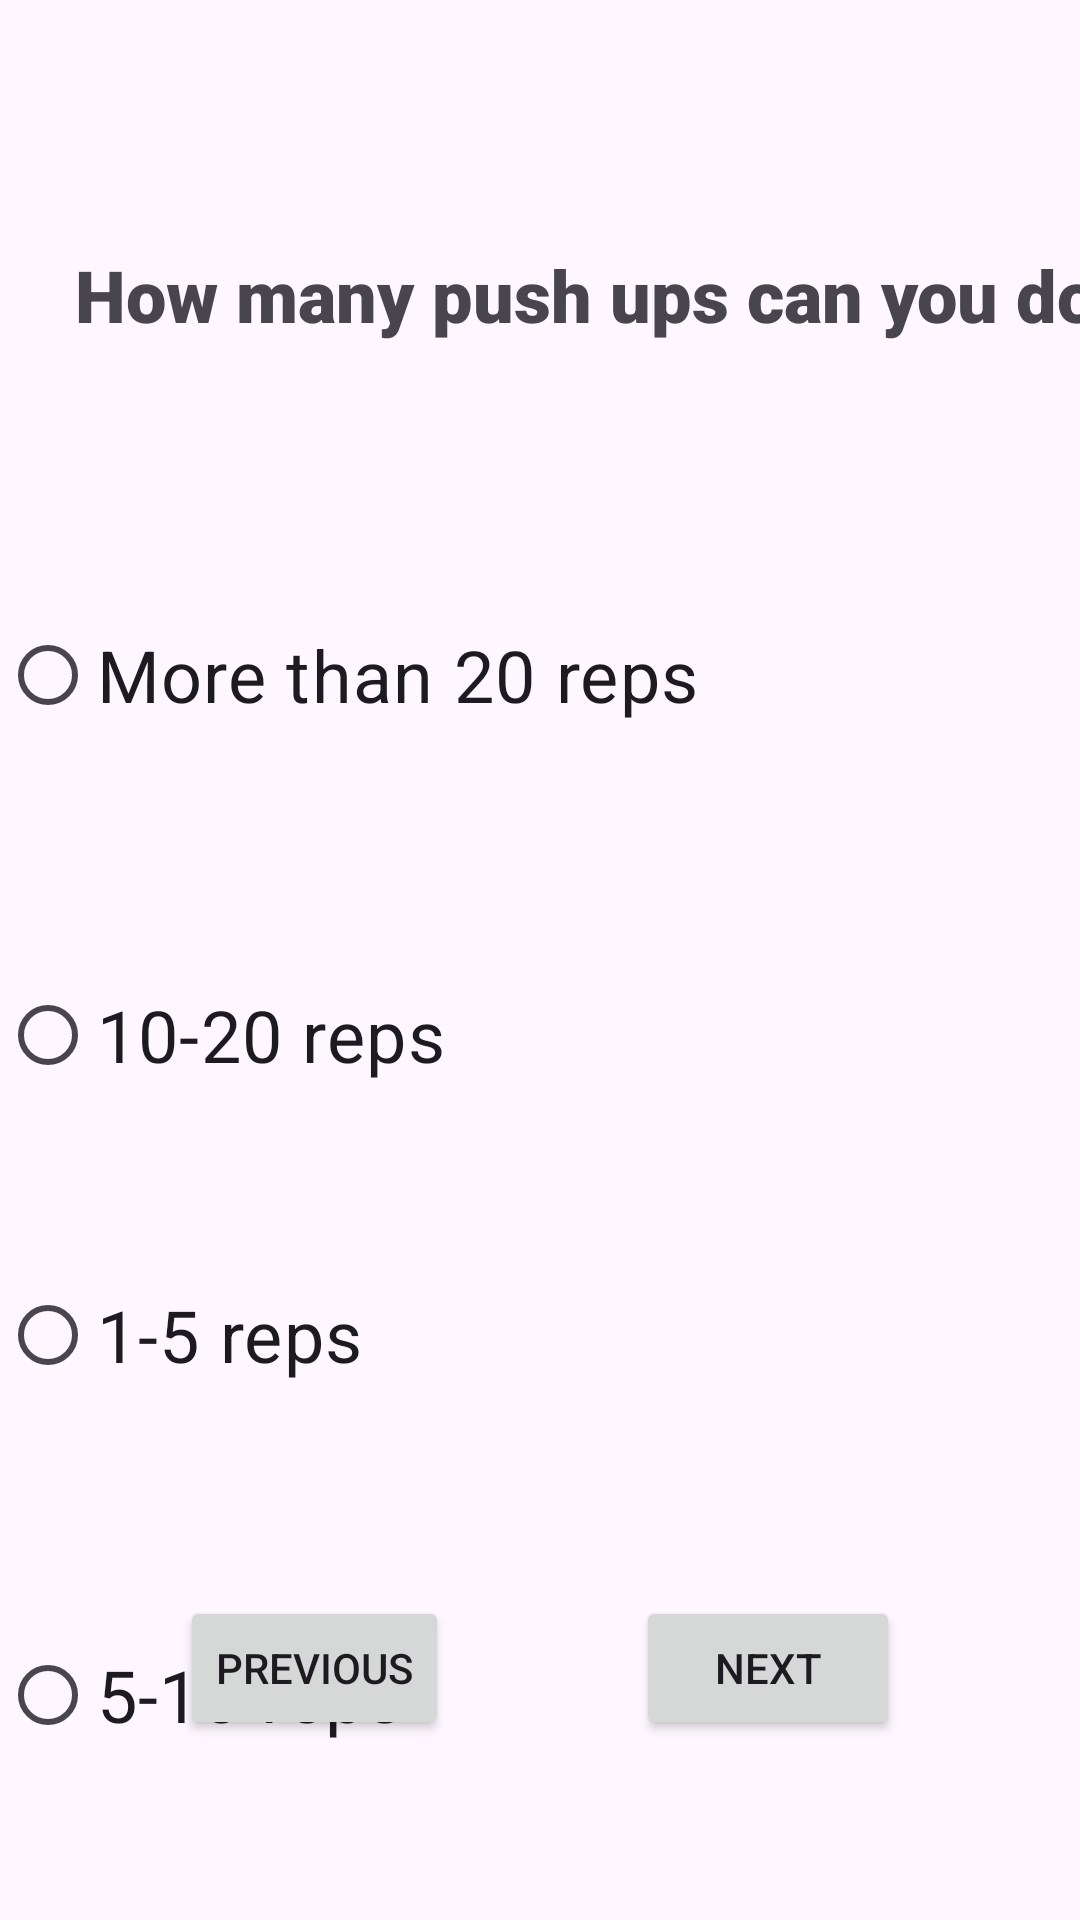

Write the Android layout XML for this screen, with the resource values it uses.
<!-- AndroidManifest.xml: application theme Theme.BilFit -->
<!-- res/layout/activity_get_pushup.xml -->
<?xml version="1.0" encoding="utf-8"?>
<androidx.constraintlayout.widget.ConstraintLayout xmlns:android="http://schemas.android.com/apk/res/android"
    xmlns:app="http://schemas.android.com/apk/res-auto"
    xmlns:tools="http://schemas.android.com/tools"
    android:id="@+id/main"
    android:layout_width="match_parent"
    android:layout_height="match_parent"
    tools:context=".get_info_activities.GetPushupActivity">

    <RadioGroup
        android:id="@+id/radioGroup3"
        android:layout_width="wrap_content"
        android:layout_height="wrap_content"
        app:layout_constraintStart_toStartOf="parent"
        app:layout_constraintTop_toBottomOf="@id/textView5"
        app:layout_constraintEnd_toEndOf="parent">

        <RadioButton
            android:id="@+id/radioButton_20_more_reps"
            android:layout_width="330dp"
            android:layout_height="50dp"
            android:layout_marginTop="70dp"
            android:layout_marginEnd="40dp"
            android:text="More than 20 reps"
            android:textSize="24sp"
            app:layout_constraintEnd_toEndOf="parent"
            app:layout_constraintTop_toBottomOf="@+id/radioButton_10_20_reps" />

        <RadioButton
            android:id="@+id/radioButton_10_20_reps"
            android:layout_width="330dp"
            android:layout_height="50dp"
            android:layout_marginTop="70dp"
            android:layout_marginEnd="40dp"
            android:text="10-20 reps"
            android:textSize="24sp"
            app:layout_constraintEnd_toEndOf="parent"
            app:layout_constraintTop_toBottomOf="@+id/radioButton_1_5_reps" />

        <RadioButton
            android:id="@+id/radioButton_5_10_reps"
            android:layout_width="330dp"
            android:layout_height="50dp"
            android:layout_marginTop="50dp"
            android:layout_marginEnd="40dp"
            android:text="1-5 reps"
            android:textSize="24sp"
            app:layout_constraintEnd_toEndOf="parent"
            app:layout_constraintTop_toBottomOf="@+id/textView5" />

        <RadioButton
            android:id="@+id/radioButton_1_5_reps"
            android:layout_width="330dp"
            android:layout_height="50dp"
            android:layout_marginTop="70dp"
            android:layout_marginEnd="40dp"
            android:text="5-10 reps"
            android:textSize="24sp"
            app:layout_constraintEnd_toEndOf="parent"
            app:layout_constraintTop_toBottomOf="@+id/radioButton_5_10_reps" />


    </RadioGroup>

    <Button
        android:id="@+id/button_prev_pushup"
        android:layout_width="wrap_content"
        android:layout_height="wrap_content"
        android:layout_marginStart="60dp"
        android:layout_marginBottom="60dp"
        android:text="Previous"
        app:layout_constraintBottom_toBottomOf="parent"
        app:layout_constraintStart_toStartOf="parent" />

    <Button
        android:id="@+id/button_next_pushup"
        android:layout_width="wrap_content"
        android:layout_height="wrap_content"
        android:layout_marginEnd="60dp"
        android:layout_marginBottom="60dp"
        android:text="Next"
        app:layout_constraintBottom_toBottomOf="parent"
        app:layout_constraintEnd_toEndOf="parent" />


    <TextView
        android:id="@+id/textView5"
        android:layout_width="370dp"
        android:layout_height="50dp"
        android:layout_marginStart="20dp"
        android:layout_marginTop="80dp"
        android:fontFamily="sans-serif-black"
        android:text="How many push ups can you do?"
        android:paddingLeft="5dp"
        android:paddingRight="5dp"
        android:paddingTop="2dp"
        android:paddingBottom="2dp"
        android:textSize="24sp"
        app:layout_constraintStart_toStartOf="parent"
        app:layout_constraintTop_toTopOf="parent" />

</androidx.constraintlayout.widget.ConstraintLayout>
<!-- resources referenced by this layout -->
<resources>
  <style name="Theme.BilFit" parent="Base.Theme.BilFit" />
  <style name="Base.Theme.BilFit" parent="Theme.Material3.DayNight.NoActionBar">
          
          
      </style>
</resources>
